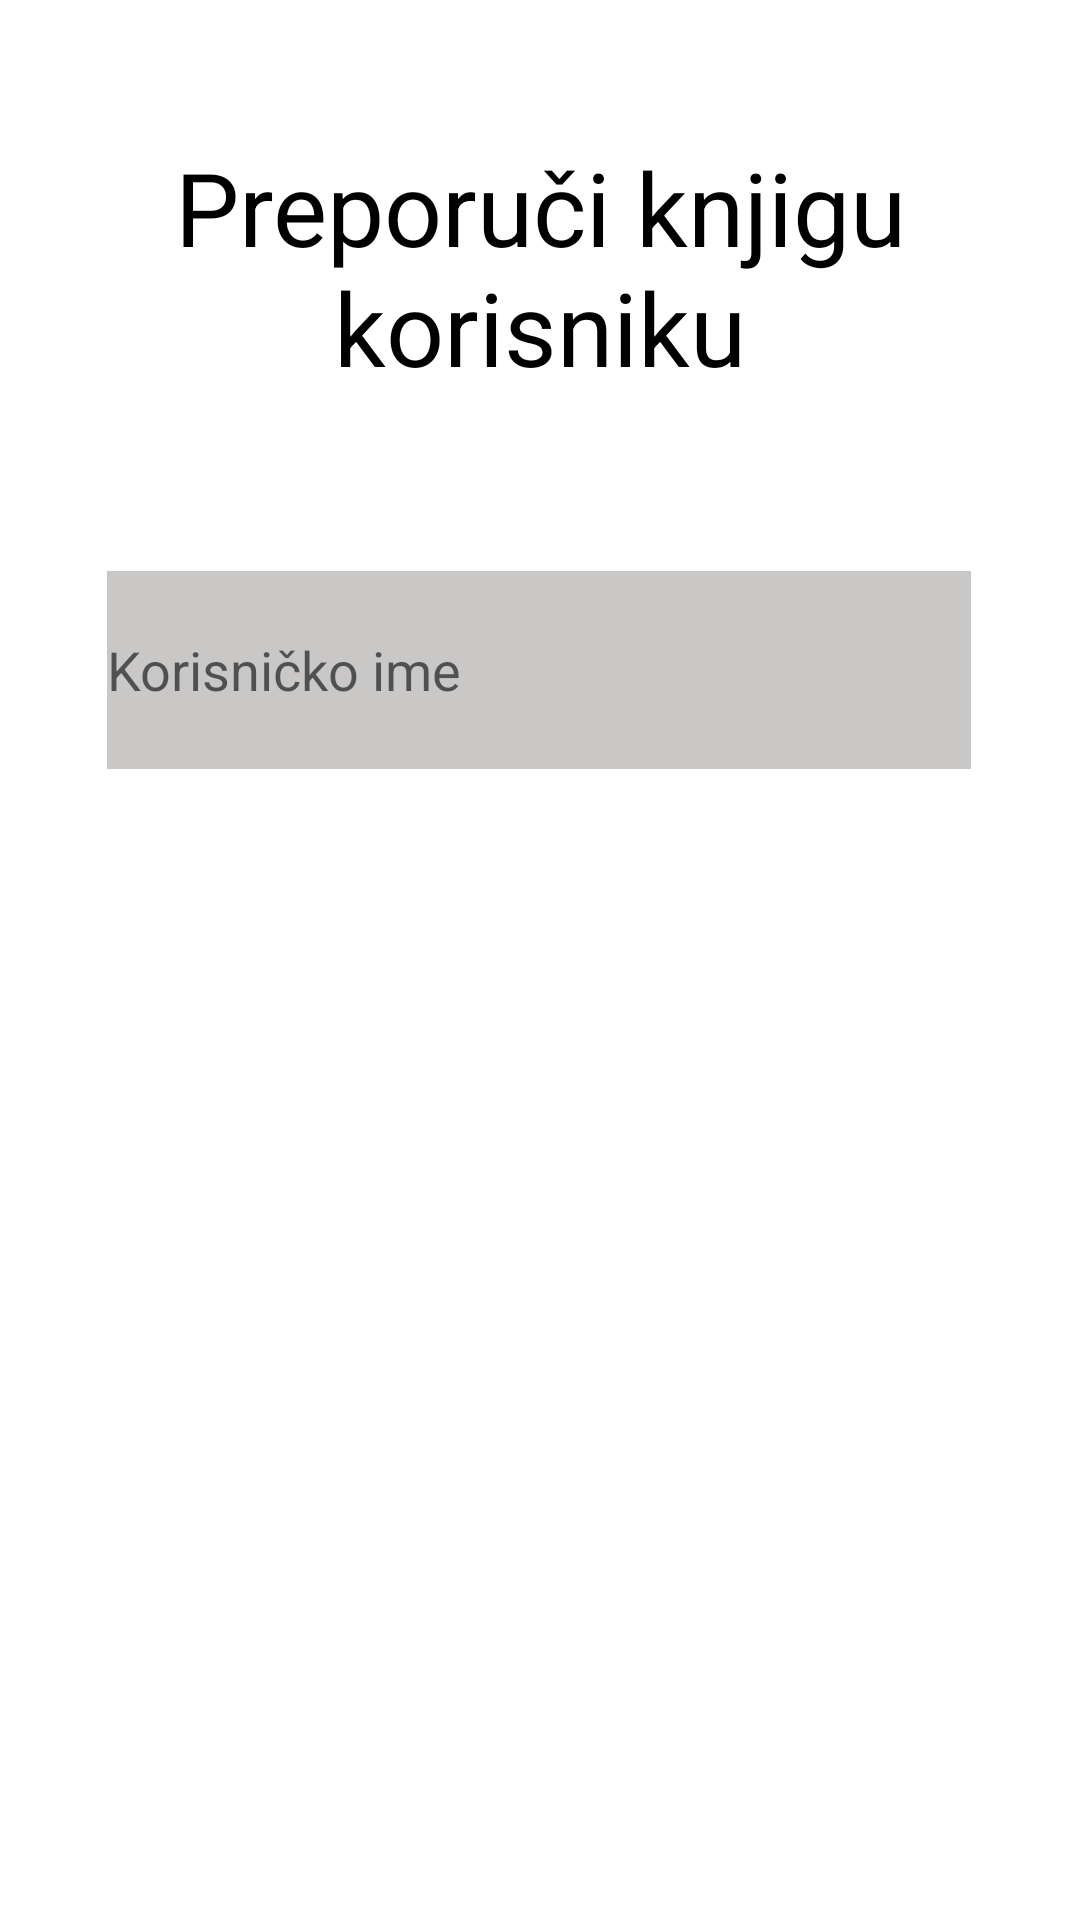

Here is an Android app screen rendered from its layout file. Give the layout XML and the strings, colors and styles it references.
<!-- AndroidManifest.xml: application theme Theme.Knjizara -->
<!-- res/layout/bookpopup.xml -->
<?xml version="1.0" encoding="utf-8"?>
<androidx.constraintlayout.widget.ConstraintLayout xmlns:android="http://schemas.android.com/apk/res/android"
    xmlns:app="http://schemas.android.com/apk/res-auto"
    xmlns:tools="http://schemas.android.com/tools"
    android:layout_width="match_parent"
    android:layout_height="match_parent"
    android:orientation="vertical">

    <TextView
        android:id="@+id/textView3"
        android:layout_width="296dp"
        android:layout_height="102dp"
        android:text="Preporuči knjigu korisniku"
        android:textAlignment="center"
        android:textColor="@color/black"
        android:textSize="34sp"
        app:layout_constraintBottom_toBottomOf="parent"
        app:layout_constraintEnd_toEndOf="parent"
        app:layout_constraintHorizontal_bias="0.498"
        app:layout_constraintStart_toStartOf="parent"
        app:layout_constraintTop_toTopOf="parent"
        app:layout_constraintVertical_bias="0.086" />

    <EditText
        android:id="@+id/korisnickoime"
        android:layout_width="288dp"
        android:layout_height="66dp"
        android:background="#778E8888"
        android:hint="Korisničko ime"
        app:layout_constraintBottom_toBottomOf="parent"
        app:layout_constraintEnd_toEndOf="parent"
        app:layout_constraintHorizontal_bias="0.495"
        app:layout_constraintStart_toStartOf="parent"
        app:layout_constraintTop_toBottomOf="@+id/textView3"
        app:layout_constraintVertical_bias="0.099"></EditText>


























</androidx.constraintlayout.widget.ConstraintLayout>
<!-- resources referenced by this layout -->
<resources>
  <style name="Theme.Knjizara" parent="Theme.MaterialComponents.DayNight.NoActionBar">
          
          <item name="colorPrimary">@color/purple_500</item>
          <item name="colorPrimaryVariant">@color/purple_700</item>
          <item name="colorOnPrimary">@color/white</item>
          
          <item name="colorSecondary">@color/teal_200</item>
          <item name="colorSecondaryVariant">@color/teal_700</item>
          <item name="colorOnSecondary">@color/black</item>
          
          <item name="android:statusBarColor" tools:targetApi="l">?attr/colorPrimaryVariant</item>
          
      </style>
  <!-- not gathered from this repository: default colours our renderer supplied (Android Studio template values) -->
  <color name="purple_500">#FF6200EE</color>
  <color name="purple_700">#FF3700B3</color>
  <color name="teal_200">#FF03DAC5</color>
  <color name="teal_700">#FF018786</color>
  <color name="black">#FF000000</color>
  <color name="white">#FFFFFFFF</color>
</resources>
